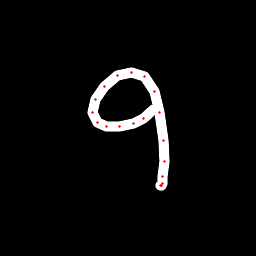

Data behind this chart, as committed beside it:
x, y, hover, eod
153.3, 109.7, 0.0, 0.0
143.7, 118.6, 0.0, 0.0
133.1, 123.6, 0.0, 0.0
119.1, 126.1, 0.0, 0.0
106.4, 126.6, 0.0, 0.0
97.86, 122.3, 0.0, 0.0
92.94, 112.3, 0.0, 0.0
95.75, 99.9, 0.0, 0.0
104.1, 86.84, 0.0, 0.0
117.7, 75.77, 0.0, 0.0
131.7, 72.2, 0.0, 0.0
144.5, 76.52, 0.0, 0.0
154.4, 91.26, 0.0, 0.0
159.9, 112.9, 0.0, 0.0
163.6, 140.6, 0.0, 0.0
164.2, 161.3, 0.0, 0.0
163, 176.3, 0.0, 0.0
162.3, 183.1, 0.0, 0.0
161.8, 185.4, 0.0, 0.0
160.8, 185.6, 0.0, 1.0
